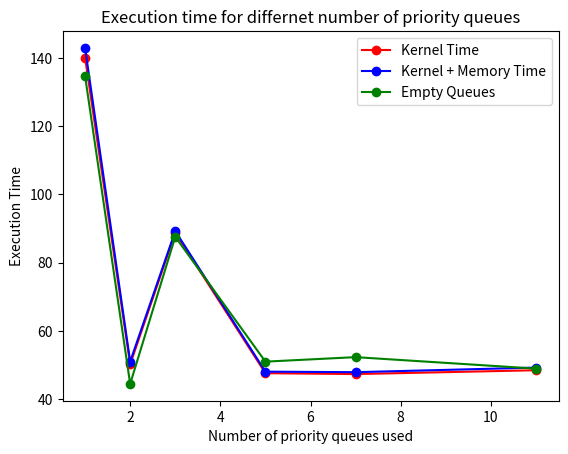

Recreate this plot in Python.
# [redacted]
import numpy as np
import matplotlib.pyplot as plt

x = [1, 2, 3, 5, 7, 11]
y = [
    [140.094, 50.174, 88.7876, 47.582, 47.324, 48.4481],
    [142.933, 50.969, 89.2429, 48.0329, 47.879, 49.2266],
    [134.6733, 44.4371, 87.5703, 50.967, 52.2875, 48.923]
]

size = ["Kernel Time", "Kernel + Memory Time", "Empty Queues"]

color = ['r', 'b', 'g']

plt.figure()
for i in range(len(size)):
    plt.plot(x, y[i], marker='o', color=color[i], label="%s"%size[i])
    plt.ylabel("Execution Time")
    plt.xlabel("Number of priority queues used")
    plt.title("Execution time for differnet number of priority queues")
plt.legend(loc='best')
# plt.show()
plt.savefig("Kplot.png")
